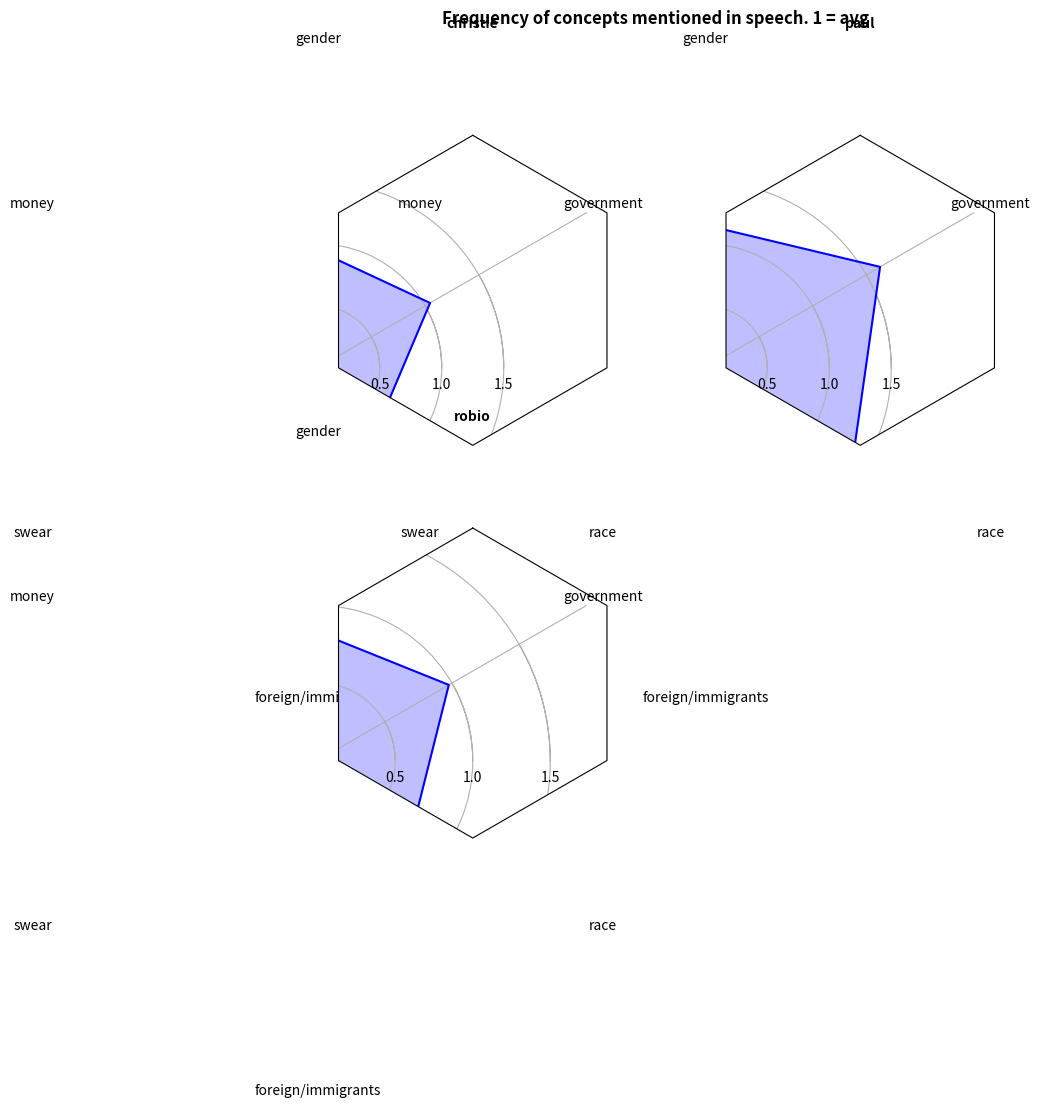

Source code (Python):
# Example of creating a radar chart (a.k.a. a spider or star chart) [1]_.
##
##Although this example allows a frame of either 'circle' or 'polygon', polygon
##frames don't have proper gridlines (the lines are circles instead of polygons).
##It's possible to get a polygon grid by setting GRIDLINE_INTERPOLATION_STEPS in
##matplotlib.axis to the desired number of vertices, but the orientation of the
##polygon is not aligned with the radial axes.

## .. [1] http://en.wikipedia.org/wiki/Radar_chart
## """
import numpy as np

import matplotlib.pyplot as plt
from matplotlib.path import Path
from matplotlib.spines import Spine
from matplotlib.projections.polar import PolarAxes
from matplotlib.projections import register_projection


def radar_factory(num_vars, frame='circle'):
    """Create a radar chart with `num_vars` axes.

    This function creates a RadarAxes projection and registers it.

    Parameters
    ----------
    num_vars : int
        Number of variables for radar chart.
    frame : {'circle' | 'polygon'}
        Shape of frame surrounding axes.

    """
    # calculate evenly-spaced axis angles
    theta = np.linspace(0, 2*np.pi, num_vars, endpoint=False)
    # rotate theta such that the first axis is at the top
    theta += np.pi/2

    def draw_poly_patch(self):
        verts = unit_poly_verts(theta)
        return plt.Polygon(verts, closed=True, edgecolor='k')

    def draw_circle_patch(self):
        # unit circle centered on (0.5, 0.5)
        return plt.Circle((0.5, 0.5), 0.5)

    patch_dict = {'polygon': draw_poly_patch, 'circle': draw_circle_patch}
    if frame not in patch_dict:
        raise ValueError('unknown value for `frame`: %s' % frame)

    class RadarAxes(PolarAxes):

        name = 'radar'
        # use 1 line segment to connect specified points
        RESOLUTION = 1
        # define draw_frame method
        draw_patch = patch_dict[frame]

        def fill(self, *args, **kwargs):
            """Override fill so that line is closed by default"""
            closed = kwargs.pop('closed', True)
            return super(RadarAxes, self).fill(closed=closed, *args, **kwargs)

        def plot(self, *args, **kwargs):
            """Override plot so that line is closed by default"""
            lines = super(RadarAxes, self).plot(*args, **kwargs)
            for line in lines:
                self._close_line(line)

        def _close_line(self, line):
            x, y = line.get_data()
            # FIXME: markers at x[0], y[0] get doubled-up
            if x[0] != x[-1]:
                x = np.concatenate((x, [x[0]]))
                y = np.concatenate((y, [y[0]]))
                line.set_data(x, y)

        def set_varlabels(self, labels):
            self.set_thetagrids(np.degrees(theta), labels)

        def _gen_axes_patch(self):
            return self.draw_patch()

        def _gen_axes_spines(self):
            if frame == 'circle':
                return PolarAxes._gen_axes_spines(self)
            # The following is a hack to get the spines (i.e. the axes frame)
            # to draw correctly for a polygon frame.

            # spine_type must be 'left', 'right', 'top', 'bottom', or `circle`.
            spine_type = 'circle'
            verts = unit_poly_verts(theta)
            # close off polygon by repeating first vertex
            verts.append(verts[0])
            path = Path(verts)

            spine = Spine(self, spine_type, path)
            spine.set_transform(self.transAxes)
            return {'polar': spine}

    register_projection(RadarAxes)
    return theta


def unit_poly_verts(theta):
    """Return vertices of polygon for subplot axes.

    This polygon is circumscribed by a unit circle centered at (0.5, 0.5)
    """
    x0, y0, r = [0.5] * 3
    verts = [(r*np.cos(t) + x0, r*np.sin(t) + y0) for t in theta]
    return verts


def example_data():
    # The following data is from the Denver Aerosol Sources and Health study.
    # See  doi:10.1016/j.atmosenv.2008.12.017
    #
    # The data are pollution source profile estimates for five modeled
    # pollution sources (e.g., cars, wood-burning, etc) that emit 7-9 chemical
    # species. The radar charts are experimented with here to see if we can
    # nicely visualize how the modeled source profiles change across four
    # scenarios:
    #  1) No gas-phase species present, just seven particulate counts on
    #     Sulfate
    #     Nitrate
    #     Elemental Carbon (EC)
    #     Organic Carbon fraction 1 (OC)
    #     Organic Carbon fraction 2 (OC2)
    #     Organic Carbon fraction 3 (OC3)
    #     Pyrolized Organic Carbon (OP)
    #  2)Inclusion of gas-phase specie carbon monoxide (CO)
    #  3)Inclusion of gas-phase specie ozone (O3).
    #  4)Inclusion of both gas-phase speciesis present...
    data = [
        ['gender', 'money', 'swear','foreign/immigrants', 'race', 'government'],
##        ('clinton', [[1.155838875830177, 0.7779387043963781, 1.2795927001903848, 0.5863674231788782, 0.7583868129606828, 0.996437786101984]]),
##        ('sanders', [[0.9895147460357561, 2.1034472075717243, 0.8593679329254473, 0.8645994745124583, 1.4435920563220055, 1.6077128486785472]]),
##        ('cruz',[[1.327126762207415, 0.3694232879232219, 0.8309768228183629, 1.3332658723316742, 1.271294252242121, 1.5860842101336636]]),
##        ('trump', [[0.8012401250942027, 0.8093273193689485, 0.8190875213338745, 1.7661060600014233, 0.8295643963119217, 0.2357825534002732]])
##          ('kasich', [[0.8815750536574646, 0.7446553400129148, 0.7850428979323989, 1.8932136802067627, 0.685155912668317, 1.0555232757607556]]),
##          ('carson', [[1.1721553666787043, 0.47084886362713674, 0.7850428979323989, 0.21921250925838087, 0.6045608122232917, 1.1286262389303894]]),
##          ('bush', [[0.7268053472490086, 0.6028113485185329, 0.7850428979323989, 1.1922933741761712, 0.7808897403193965, 1.0328904418980804]]),
##          ('omalley', [[0.9123816006372405, 0.7849431576403177, 0.9567071002346942, 0.8828991510594183, 1.642982169108432, 0.6297198559014993]])
         ('christie', [[0.9455485598433537, 0.2636578091335524, 0.7850428979323989, 0.3007772207379934, 0.6351282364543827, 1.0460604663068873]]),
         ('paul', [[1.151180160233277, 1.2353031100781078, 1.1538665153242516, 0.9784038730175091, 1.3817047185507672, 1.628145856957288]]),
        ('robio', [[0.8280724648553695, 0.3716998621131601, 0.7850428979323989, 0.9324128547888144, 0.7291718552996223, 0.9763847156573949]])

##        ('carson', [[1.2464102232777976, 0.8626365754781126, 0.7921829141064941, 0.21836558535067874, 0.6069363147587958]]),
##        ('bush', [[0.6495905661462491, 0.5377911467930026, 0.7921829141064941, 0.8130045925225663, 0.783685966802142]]),
##        ('omalley', [[0.9512164217210985, 0.6558048260493001, 0.9670403294732143, 1.0353361343983098, 1.6478353634037939]]),
##        ('christie', [[1.0516401739455477, 0.38435671511890523, 0.7921829141064941, 0.34532947469748665, 0.6375766734058013]])
##        ('paul', [[1.1676969455339903, 0.993276694286207, 1.1678672070365705, 0.8170487968437165, 1.3859345002188839]]),
##        ('rubio',[[0.7718392061772485, 0.44005859738679254, 0.7921829141064941, 1.175624250240182, 0.7318446819921947]]),
##        ('kasich', [[0.7718392061772485, 0.44005859738679254, 0.7921829141064941, 1.175624250240182, 0.7318446819921947]])
##        ('fiorina', [[1.2630760296270518, -0.061065930839907745, 0.7921829141064941, 0.21836558535067874, 0.3621403431308957]]),
    ]
    return data


if __name__ == '__main__':
    N = 6
    theta = radar_factory(N, frame='polygon')

    data = example_data()
    spoke_labels = data.pop(0)

    fig = plt.figure(figsize=(9, 9))
    fig.subplots_adjust(wspace=0.25, hspace=0.20, top=0.85, bottom=0.05)

    colors = ['b', 'r', 'g', 'm', 'y']
    # Plot the four cases from the example data on separate axes
    for n, (title, case_data) in enumerate(data):
        ax = fig.add_subplot(2, 2, n + 1, projection='radar')
        plt.rgrids([0.5, 1.0, 1.5])
        ax.set_title(title, weight='bold', size='medium', position=(0.5, 1.1),
                     horizontalalignment='center', verticalalignment='center')
        ax.set_ylim(top = 2.5)
        ax.set_ylim(bottom = 0)
        
        for d, color in zip(case_data, colors):
            ax.plot(theta, d, color=color)
            ax.fill(theta, d, facecolor=color, alpha=0.25)
        ax.set_varlabels(spoke_labels)

    # add legend relative to top-left plot
    plt.subplot(2, 2, 1)
#    labels = ('Factor 1', 'Factor 2', 'Factor 3', 'Factor 4', 'Factor 5')
#    legend = plt.legend(labels, loc=(0.9, .95), labelspacing=0.1)
#    plt.setp(legend.get_texts(), fontsize='small')

    plt.figtext(0.5, 0.965, 'Frequency of concepts mentioned in speech. 1 = avg',
                ha='center', color='black', weight='bold', size='large')
    ax.set_ylim(top = 2)
    ax.set_ylim(bottom = 0)

    plt.show()
